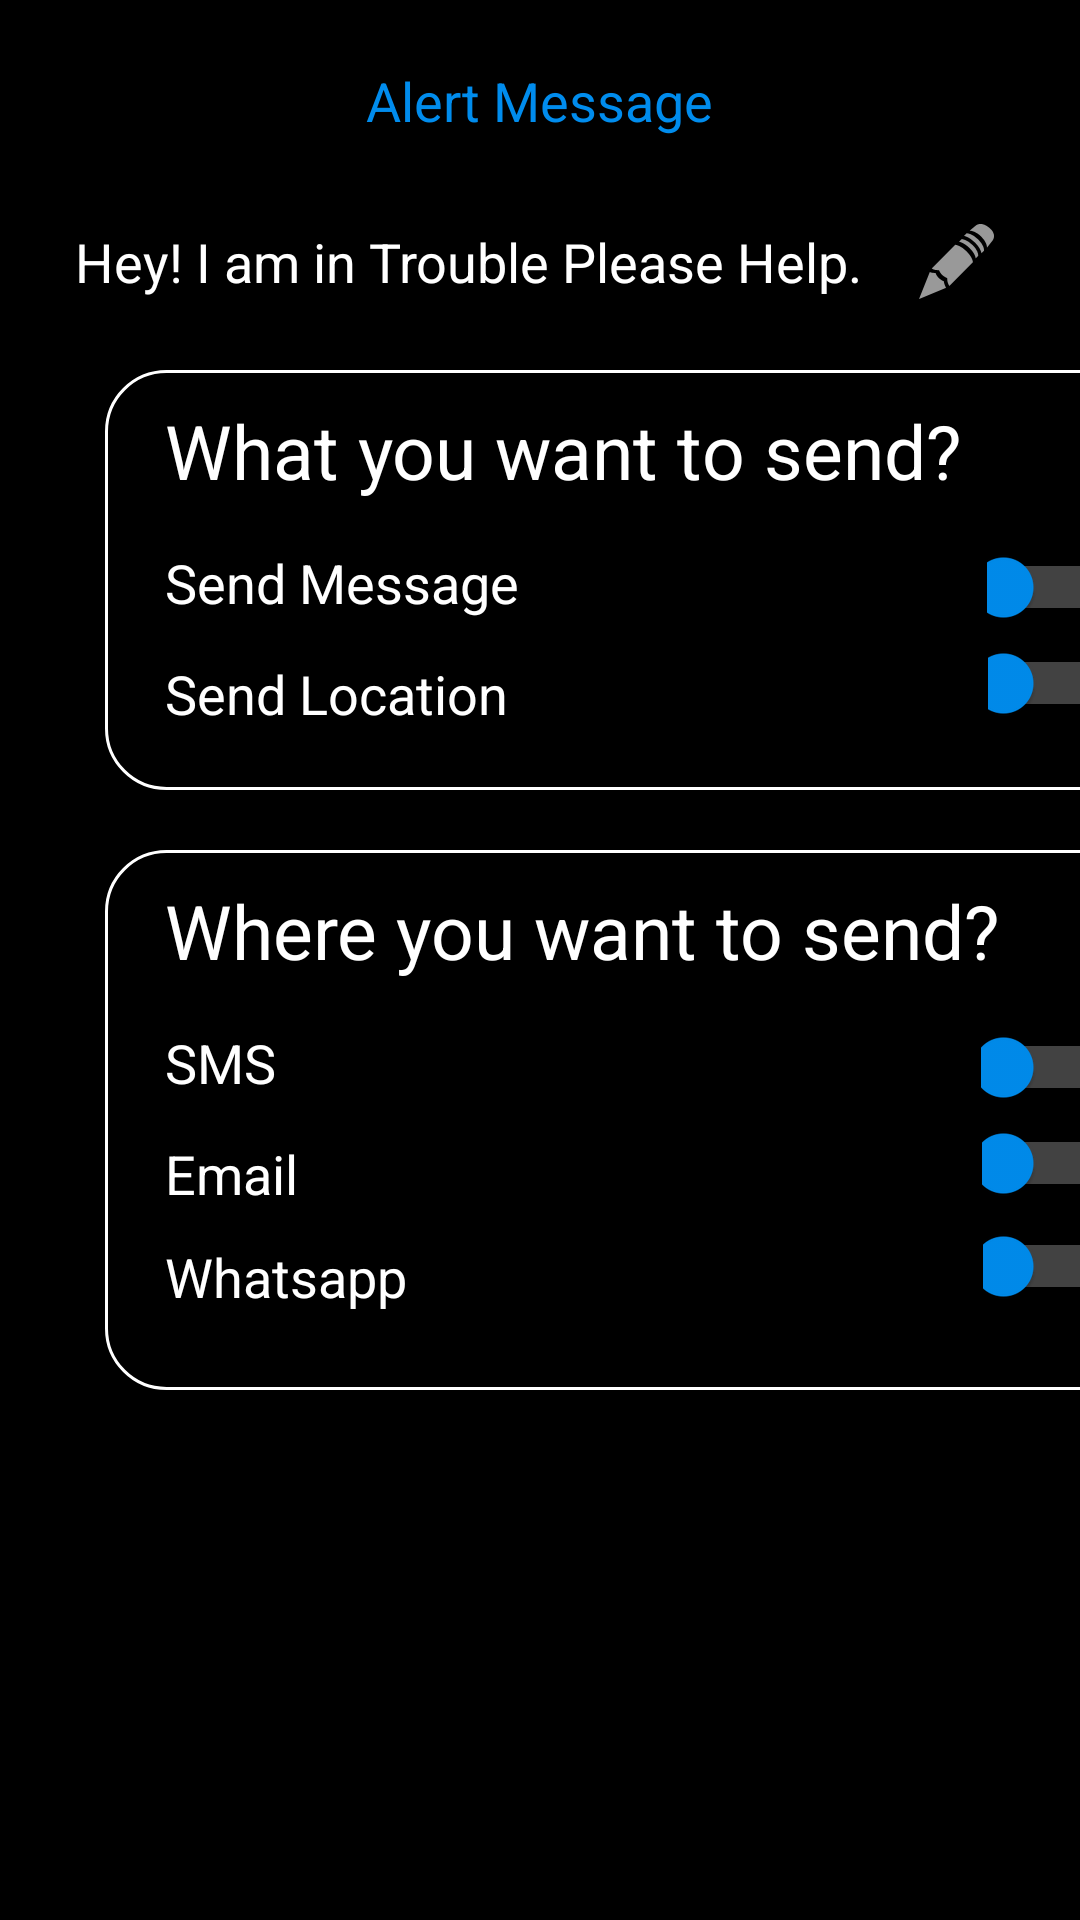

Reconstruct the res/layout file that produces this screen, plus the resources it refers to.
<!-- AndroidManifest.xml: application theme AppTheme -->
<!-- res/layout/alert.xml -->
<?xml version="1.0" encoding="utf-8"?>
<androidx.constraintlayout.widget.ConstraintLayout xmlns:android="http://schemas.android.com/apk/res/android"
    xmlns:app="http://schemas.android.com/apk/res-auto"
    xmlns:tools="http://schemas.android.com/tools"
    android:layout_width="match_parent"
    android:layout_height="match_parent"
    android:background="@color/black">


    <TextView
        android:id="@+id/textView2"
        android:layout_width="wrap_content"
        android:layout_height="50dp"
        android:text="Alert Message"
        android:textColor="@color/Blue"
        android:textSize="18sp"
        app:layout_constraintBottom_toBottomOf="parent"
        app:layout_constraintEnd_toEndOf="parent"
        app:layout_constraintStart_toStartOf="parent"
        app:layout_constraintTop_toTopOf="parent"
        app:layout_constraintVertical_bias="0.036" />

    <EditText
        android:id="@+id/editText"
        android:layout_width="350dp"
        android:layout_height="wrap_content"
        android:background="@drawable/edittextdesing"
        android:drawableRight="@android:drawable/ic_menu_edit"
        android:ems="10"
        android:inputType="textPersonName"
        android:paddingHorizontal="20dp"
        android:text="Hey! I am in Trouble Please Help."
        android:textColor="#fff"
        app:layout_constraintEnd_toEndOf="parent"
        app:layout_constraintHorizontal_bias="0.5"

        app:layout_constraintStart_toStartOf="parent"
        app:layout_constraintTop_toBottomOf="@+id/textView2" />

    <androidx.cardview.widget.CardView
        android:id="@+id/cardView"
        android:layout_width="409dp"
        android:layout_height="wrap_content"
        android:layout_marginTop="20dp"
        app:cardBackgroundColor="@color/black"
        app:layout_constraintEnd_toEndOf="parent"
        app:layout_constraintHorizontal_bias="0.0"
        app:layout_constraintStart_toStartOf="parent"
        app:layout_constraintTop_toBottomOf="@+id/editText">


        <LinearLayout
            android:layout_width="350dp"
            android:layout_height="140dp"
            android:layout_marginHorizontal="35dp"
            android:background="@drawable/card_view_frame"
            android:orientation="vertical"
            android:padding="10dp">

            <LinearLayout
                android:layout_width="wrap_content"
                android:layout_height="wrap_content">

                <TextView
                    android:layout_width="wrap_content"
                    android:layout_height="wrap_content"
                    android:layout_marginLeft="10dp"
                    android:text="What you want to send?"
                    android:textColor="#fff"
                    android:textSize="25sp" />

            </LinearLayout>

            <LinearLayout
                android:layout_width="wrap_content"
                android:layout_height="wrap_content"
                android:orientation="horizontal">

                <TextView
                    android:layout_width="wrap_content"
                    android:layout_height="wrap_content"
                    android:layout_marginLeft="10dp"
                    android:layout_marginTop="15dp"
                    android:text="Send Message"
                    android:textColor="#fff"
                    android:textSize="18sp" />

                <Switch
                    android:id="@+id/switch1"
                    android:layout_width="match_parent"
                    android:layout_height="wrap_content"
                    android:layout_marginLeft="156dp"
                    android:layout_marginTop="15dp"
                    android:theme="@style/SwitchTheme"
                    android:thumbTint="@color/Blue"
                    android:trackTint="#FFFFFF" />
            </LinearLayout>

            <LinearLayout
                android:layout_width="wrap_content"
                android:layout_height="wrap_content">

                <TextView
                    android:layout_width="wrap_content"
                    android:layout_height="wrap_content"
                    android:layout_marginLeft="10dp"
                    android:layout_marginTop="10dp"
                    android:text="Send Location"
                    android:textColor="#fff"
                    android:textSize="18sp"
                    android:thumbTint="@color/Blue"
                    android:trackTint="#FFFFFF" />

                <Switch
                    android:id="@+id/switch2"
                    android:layout_width="match_parent"
                    android:layout_height="wrap_content"
                    android:layout_marginLeft="160dp"
                    android:layout_marginTop="5dp"

                    android:thumbTint="@color/Blue"
                    android:trackTint="#FFFFFF" />
            </LinearLayout>


        </LinearLayout>

    </androidx.cardview.widget.CardView>


    <androidx.cardview.widget.CardView
        android:id="@+id/cardView2"

        android:layout_width="409dp"
        android:layout_height="wrap_content"
        app:cardBackgroundColor="@color/black"
        app:layout_constraintEnd_toEndOf="parent"
        app:layout_constraintHorizontal_bias="0.0"
        app:layout_constraintStart_toStartOf="parent"
        app:layout_constraintTop_toBottomOf="@+id/cardView">

        <LinearLayout
            android:layout_width="350dp"
            android:layout_height="180dp"
            android:layout_marginHorizontal="35dp"
            android:layout_marginTop="20dp"
            android:background="@drawable/card_view_frame"
            android:orientation="vertical"
            android:padding="10dp"
            app:layout_constraintBottom_toBottomOf="parent"
            app:layout_constraintEnd_toEndOf="parent"
            app:layout_constraintHorizontal_bias="0.428"
            app:layout_constraintStart_toStartOf="parent"
            app:layout_constraintTop_toBottomOf="@+id/cardView"
            app:layout_constraintVertical_bias="0.084">

            <LinearLayout
                android:layout_width="wrap_content"
                android:layout_height="wrap_content">

                <TextView
                    android:layout_width="wrap_content"
                    android:layout_height="wrap_content"
                    android:layout_marginLeft="10dp"
                    android:text="Where you want to send?"
                    android:textColor="#fff"
                    android:textSize="25sp" />

            </LinearLayout>

            <LinearLayout
                android:layout_width="wrap_content"
                android:layout_height="wrap_content"
                android:orientation="horizontal">

                <TextView
                    android:layout_width="wrap_content"
                    android:layout_height="wrap_content"
                    android:layout_marginLeft="10dp"
                    android:layout_marginTop="15dp"
                    android:text="SMS"
                    android:textColor="#fff"
                    android:textSize="18sp" />

                <Switch
                    android:id="@+id/switch_1"
                    android:layout_width="match_parent"
                    android:layout_height="wrap_content"
                    android:layout_marginLeft="235dp"
                    android:layout_marginTop="15dp"

                    android:thumbTint="@color/Blue"
                    android:trackTint="#FFFFFF" />
            </LinearLayout>

            <LinearLayout
                android:layout_width="wrap_content"
                android:layout_height="wrap_content">

                <TextView
                    android:layout_width="wrap_content"
                    android:layout_height="wrap_content"
                    android:layout_marginLeft="10dp"
                    android:layout_marginTop="10dp"
                    android:text="Email"
                    android:textColor="#fff"
                    android:textSize="18sp" />

                <Switch
                    android:id="@+id/switch_2"
                    android:layout_width="match_parent"
                    android:layout_height="wrap_content"
                    android:layout_marginLeft="228dp"
                    android:layout_marginTop="5dp"
                    android:thumbTint="@color/Blue"
                    android:trackTint="#FFFFFF" />
            </LinearLayout>

            <LinearLayout
                android:layout_width="wrap_content"
                android:layout_height="wrap_content">

                <TextView
                    android:layout_width="wrap_content"
                    android:layout_height="wrap_content"
                    android:layout_marginLeft="10dp"
                    android:layout_marginTop="10dp"
                    android:text="Whatsapp"
                    android:textColor="#fff"
                    android:textSize="18sp" />

                <Switch
                    android:id="@+id/switch_3"
                    android:layout_width="match_parent"
                    android:layout_height="wrap_content"
                    android:layout_marginLeft="192dp"
                    android:layout_marginTop="5dp"
                    android:thumbTint="@color/Blue"
                    android:trackTint="#FFFFFF" />
            </LinearLayout>


        </LinearLayout>

    </androidx.cardview.widget.CardView>

    <androidx.constraintlayout.widget.Guideline
        android:id="@+id/guideline7"
        android:layout_width="wrap_content"
        android:layout_height="wrap_content"
        android:orientation="vertical"
        app:layout_constraintGuide_end="84dp" />


</androidx.constraintlayout.widget.ConstraintLayout>
<!-- resources referenced by this layout -->
<resources>
  <color name="Blue">#008CED</color>
  <color name="black">#000000</color>
  <!-- drawable card_view_frame (drawable) -->
  <?xml version="1.0" encoding="utf-8"?>
  <shape xmlns:android="http://schemas.android.com/apk/res/android"
      android:shape="rectangle">
      <stroke android:width="1dp" android:color="#FFFFFF">
      </stroke>
      <solid android:color="#000"></solid>
      <corners android:radius="20dp"></corners>
  </shape>
  <style name="SwitchTheme" parent="Theme.AppCompat.Light">
          <item name="colorControlActivated">#148E13</item>
      </style>
  <style name="AppTheme" parent="Theme.AppCompat.Light.NoActionBar">
          
          <item name="colorPrimary">@color/colorPrimary</item>
          <item name="colorPrimaryDark">@color/colorPrimaryDark</item>
          <item name="colorAccent">@color/colorAccent</item>
      </style>
  <color name="colorPrimary">#000000</color>
  <color name="colorPrimaryDark">#000000</color>
  <color name="colorAccent">#FFFFFF</color>
</resources>
